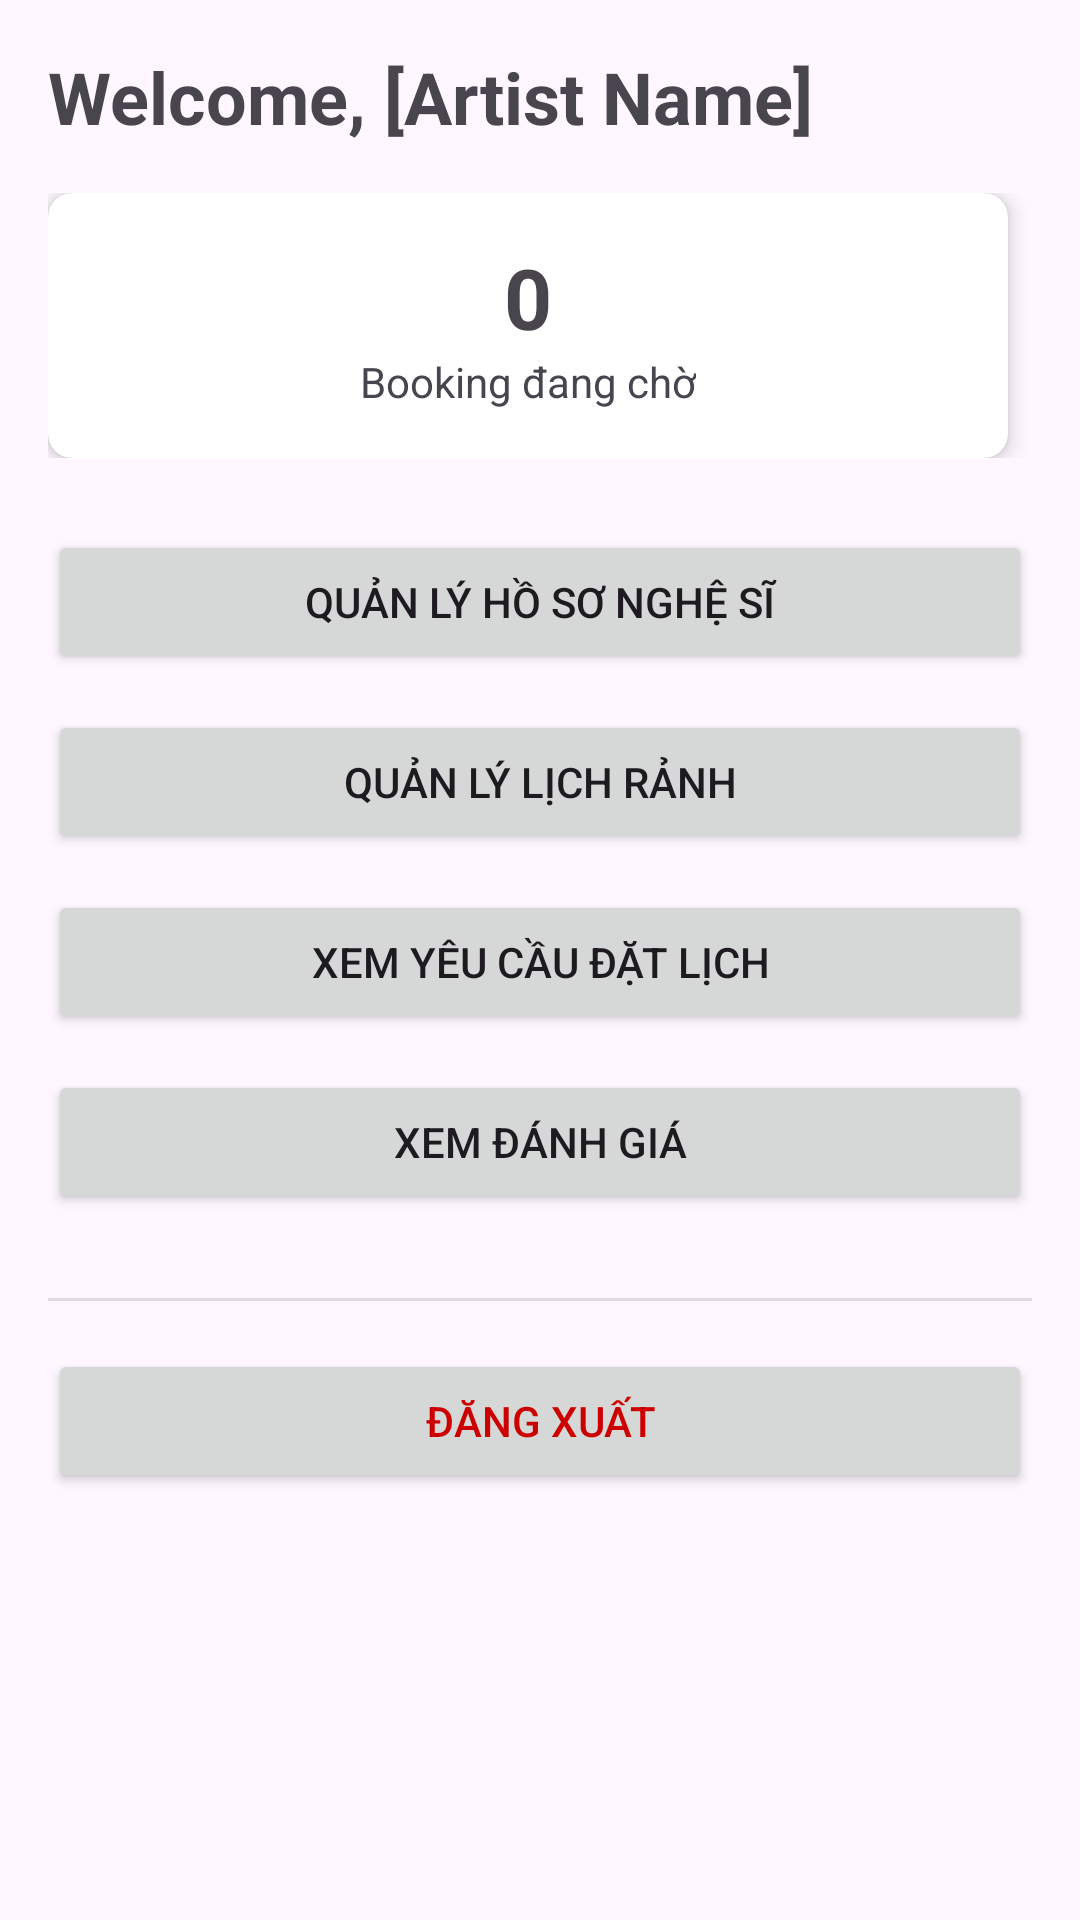

Produce the Android XML layout that renders to this screen, including the resource entries it uses.
<!-- AndroidManifest.xml: application theme Theme.PRN392_Project -->
<!-- res/layout/activity_artist_dashboard.xml -->
<?xml version="1.0" encoding="utf-8"?>
<ScrollView xmlns:android="http://schemas.android.com/apk/res/android"
    xmlns:app="http://schemas.android.com/apk/res-auto"
    xmlns:tools="http://schemas.android.com/tools"
    android:layout_width="match_parent"
    android:layout_height="match_parent"
    tools:context=".ArtistDashboardActivity">

    <LinearLayout
        android:layout_width="match_parent"
        android:layout_height="wrap_content"
        android:orientation="vertical"
        android:padding="16dp">

        <TextView
            android:id="@+id/tvWelcomeArtist"
            android:layout_width="wrap_content"
            android:layout_height="wrap_content"
            android:text="Welcome, [Artist Name]"
            android:textSize="24sp"
            android:textStyle="bold"
            android:layout_marginBottom="16dp"/>

        <LinearLayout
            android:layout_width="match_parent"
            android:layout_height="wrap_content"
            android:orientation="horizontal"
            android:layout_marginBottom="24dp">

            <androidx.cardview.widget.CardView
                android:layout_width="0dp"
                android:layout_height="wrap_content"
                android:layout_weight="1"
                app:cardElevation="4dp"
                app:cardCornerRadius="8dp"
                android:layout_marginEnd="8dp">
                <LinearLayout
                    android:layout_width="match_parent"
                    android:layout_height="wrap_content"
                    android:orientation="vertical"
                    android:padding="16dp"
                    android:gravity="center">
                    <TextView
                        android:id="@+id/tvPendingBookingsCount"
                        android:layout_width="wrap_content"
                        android:layout_height="wrap_content"
                        android:text="0"
                        android:textSize="28sp"
                        android:textStyle="bold"/>
                    <TextView
                        android:layout_width="wrap_content"
                        android:layout_height="wrap_content"
                        android:text="Booking đang chờ"/>
                </LinearLayout>
            </androidx.cardview.widget.CardView>

        </LinearLayout>

        <Button
            android:id="@+id/btnManageProfile"
            android:layout_width="match_parent"
            android:layout_height="wrap_content"
            android:text="Quản lý Hồ sơ Nghệ sĩ"
            android:layout_marginBottom="12dp"
            app:icon="@android:drawable/ic_menu_edit"/> <Button
        android:id="@+id/btnManageAvailability"
        android:layout_width="match_parent"
        android:layout_height="wrap_content"
        android:text="Quản lý Lịch rảnh"
        android:layout_marginBottom="12dp"
        app:icon="@android:drawable/ic_menu_my_calendar"/>

        <Button
            android:id="@+id/btnViewBookingRequests"
            android:layout_width="match_parent"
            android:layout_height="wrap_content"
            android:text="Xem Yêu cầu Đặt lịch"
            android:layout_marginBottom="12dp"
            app:icon="@android:drawable/ic_menu_agenda"/>

        <Button
            android:id="@+id/btnViewReviews"
            android:layout_width="match_parent"
            android:layout_height="wrap_content"
            android:text="Xem Đánh giá"
            android:layout_marginBottom="12dp"
            app:icon="@android:drawable/star_on"/>

        <View
            android:layout_width="match_parent"
            android:layout_height="1dp"
            android:background="?android:attr/listDivider"
            android:layout_marginTop="16dp"
            android:layout_marginBottom="16dp"/>

        <Button
            android:id="@+id/btnLogout"
            android:layout_width="match_parent"
            android:layout_height="wrap_content"
            android:text="Đăng xuất"
            style="?android:attr/buttonStyleSmall"
            android:textColor="@android:color/holo_red_dark"/>

    </LinearLayout>
</ScrollView>
<!-- resources referenced by this layout -->
<resources>
  <style name="Theme.PRN392_Project" parent="Base.Theme.PRN392_Project" />
  <style name="Base.Theme.PRN392_Project" parent="Theme.Material3.DayNight.NoActionBar">
          
          
      </style>
</resources>
